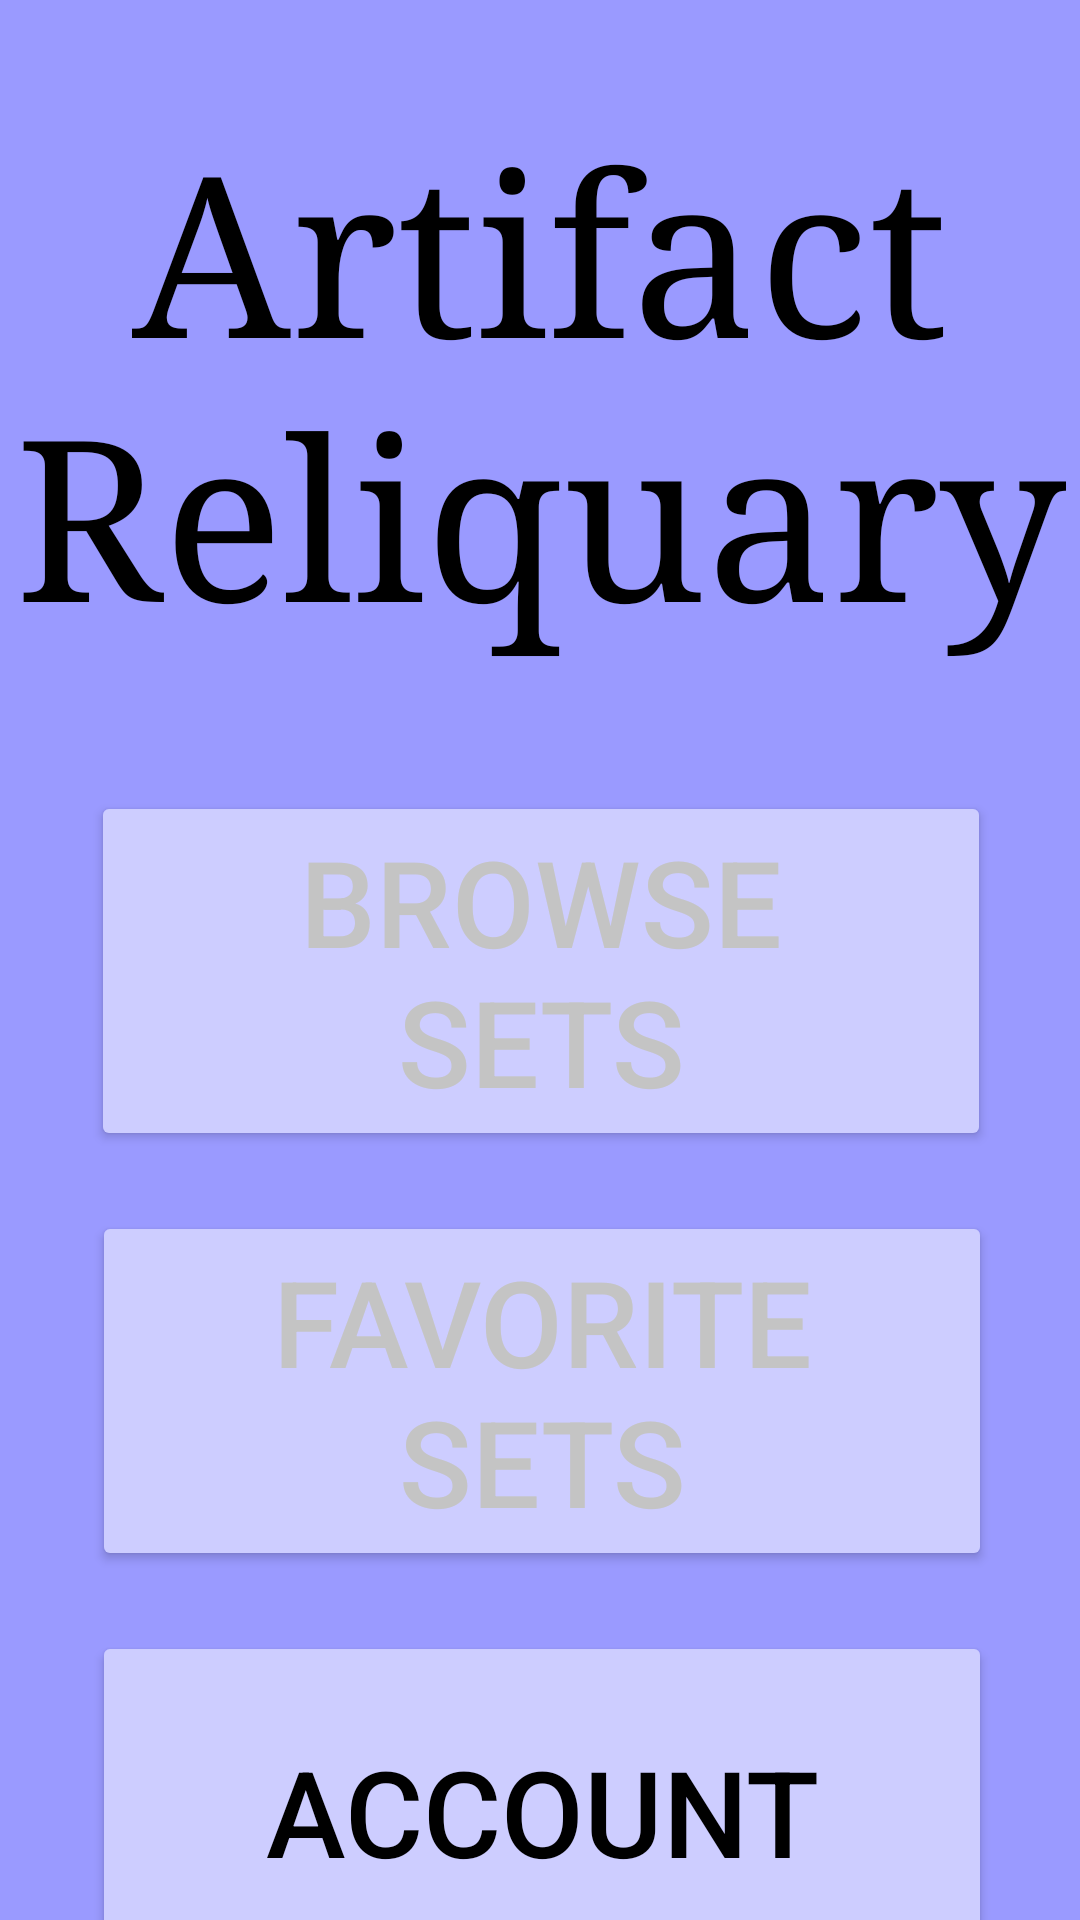

Reconstruct the res/layout file that produces this screen, plus the resources it refers to.
<!-- AndroidManifest.xml: application theme Theme.ArtifactReliquary -->
<!-- res/layout/activity_main.xml -->
<?xml version="1.0" encoding="utf-8"?>
<androidx.constraintlayout.widget.ConstraintLayout xmlns:android="http://schemas.android.com/apk/res/android"
    xmlns:app="http://schemas.android.com/apk/res-auto"
    xmlns:tools="http://schemas.android.com/tools"
    android:layout_width="match_parent"
    android:layout_height="match_parent"
    android:background="@color/background"
    tools:context=".MainActivity">

    <TextView
        android:id="@+id/title"
        android:layout_width="wrap_content"
        android:layout_height="wrap_content"
        android:gravity="center"
        android:text="@string/artifact_reliquary"
        android:textSize="75sp"
        app:layout_constraintBottom_toBottomOf="parent"
        app:layout_constraintEnd_toEndOf="parent"
        app:layout_constraintStart_toStartOf="parent"
        app:layout_constraintTop_toTopOf="parent"
        app:layout_constraintVertical_bias="0.075"
        android:fontFamily="serif"
        android:textColor="@color/black"/>

    <Button
        android:id="@+id/wikiButton"
        android:layout_width="300dp"
        android:layout_height="wrap_content"
        android:layout_marginTop="44dp"
        android:backgroundTint="@color/accent"
        android:text="@string/browse_nartifacts"
        android:textColor="@color/gray"
        android:textSize="40sp"
        app:layout_constraintEnd_toEndOf="parent"
        app:layout_constraintHorizontal_bias="0.504"
        app:layout_constraintStart_toStartOf="parent"
        app:layout_constraintTop_toBottomOf="@id/title"/>

    <Button
        android:id="@+id/collectionButton"
        android:layout_width="300dp"
        android:layout_height="wrap_content"
        android:layout_marginTop="20dp"
        android:backgroundTint="@color/accent"
        android:text="@string/my_ncollection"
        android:textColor="@color/gray"
        android:textSize="40sp"
        app:layout_constraintEnd_toEndOf="parent"
        app:layout_constraintHorizontal_bias="0.513"
        app:layout_constraintStart_toStartOf="parent"
        app:layout_constraintTop_toBottomOf="@id/wikiButton" />

    <Button
        android:id="@+id/loginButton"
        android:layout_width="300dp"
        android:layout_height="120dp"
        android:layout_marginTop="20dp"
        android:backgroundTint="@color/accent"
        android:text="@string/account"
        android:textColor="@color/black"
        android:textSize="40sp"
        app:layout_constraintEnd_toEndOf="parent"
        app:layout_constraintHorizontal_bias="0.513"
        app:layout_constraintStart_toStartOf="parent"
        app:layout_constraintTop_toBottomOf="@id/collectionButton" />

</androidx.constraintlayout.widget.ConstraintLayout>
<!-- resources referenced by this layout -->
<resources>
  <color name="accent">#CDCDFF</color>
  <color name="background">#9A9AFF</color>
  <color name="black">#FF000000</color>
  <color name="gray">#C4C4C4</color>
  <string name="account">Account</string>
  <string name="artifact_reliquary">Artifact\nReliquary</string>
  <string name="browse_nartifacts">Browse\nSets</string>
  <string name="my_ncollection">Favorite\nSets</string>
  <style name="Theme.ArtifactReliquary" parent="Base.Theme.ArtifactReliquary" />
  <style name="Base.Theme.ArtifactReliquary" parent="Theme.Material3.DayNight.NoActionBar">
          
          
      </style>
</resources>
